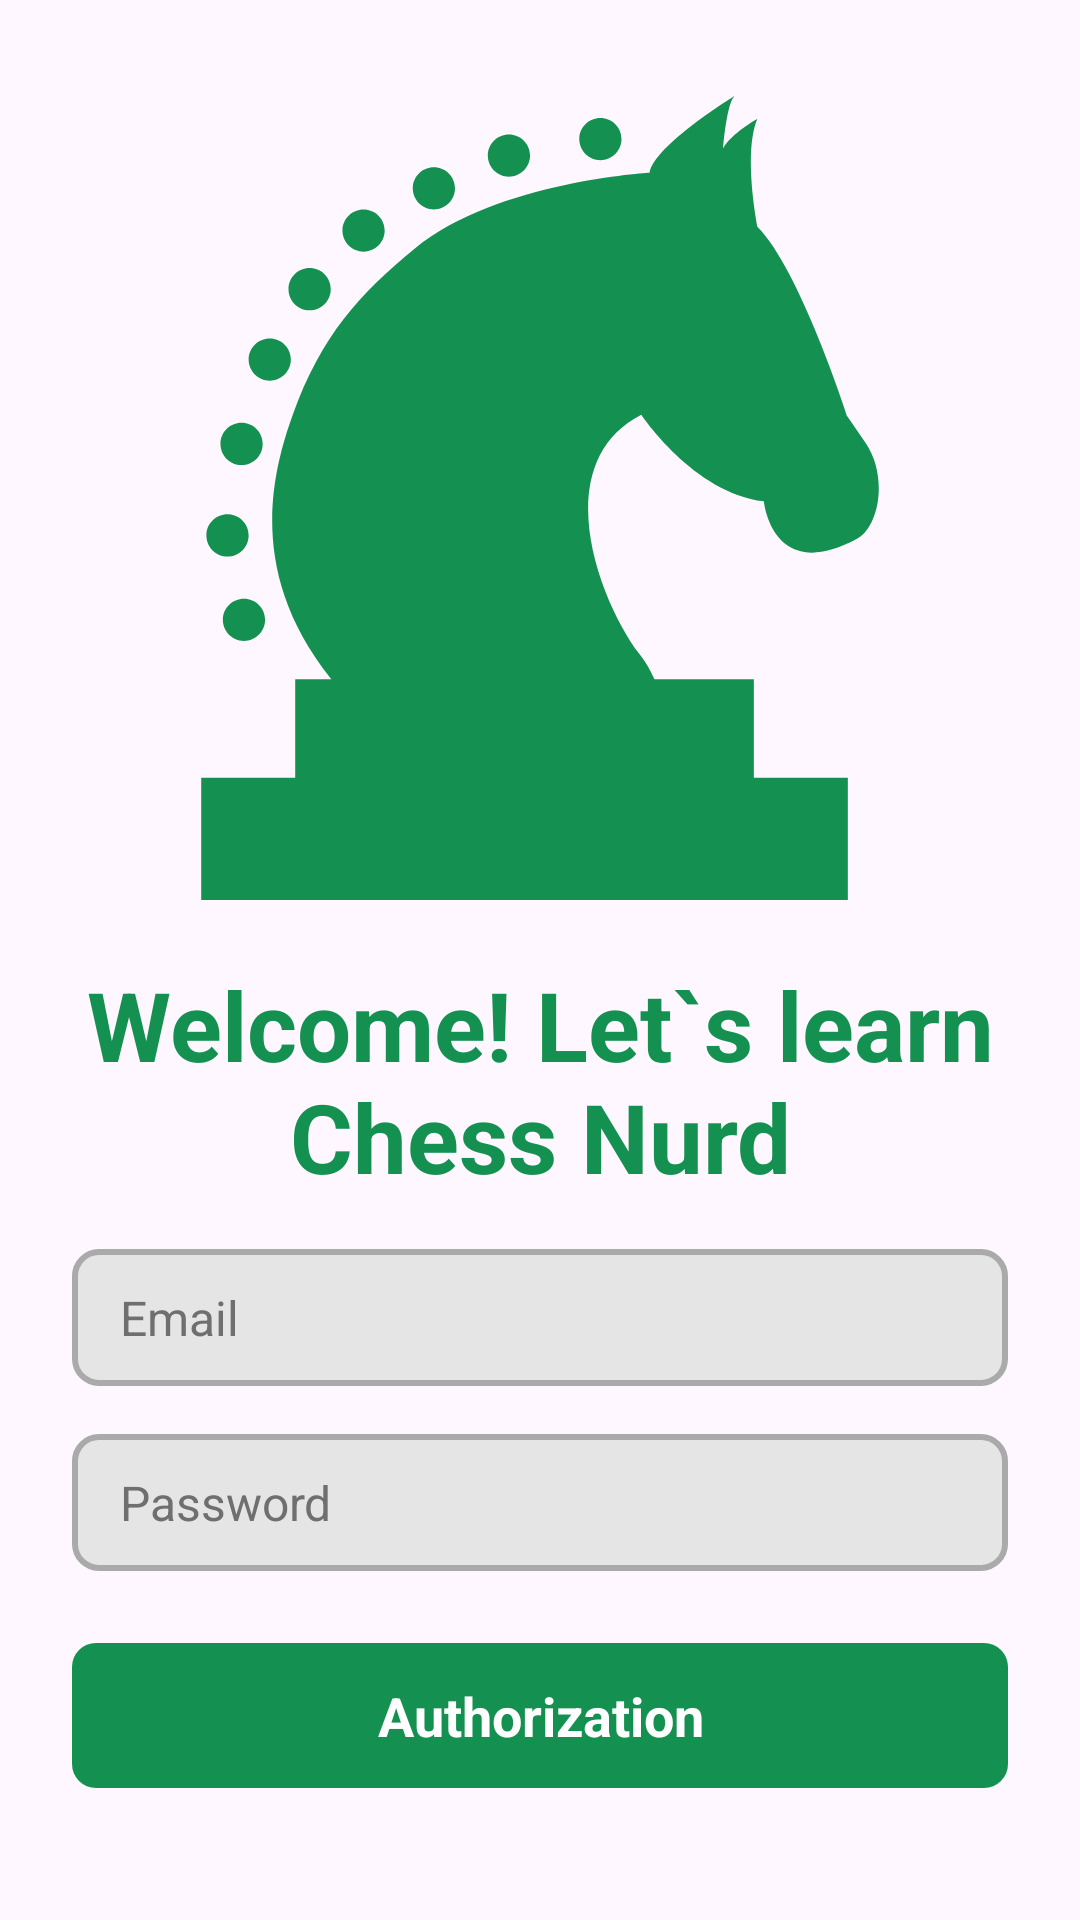

Android layout source for this screen:
<!-- AndroidManifest.xml: application theme Theme.ChessLearning -->
<!-- res/layout/fragment_login.xml -->
<?xml version="1.0" encoding="utf-8"?>
<androidx.constraintlayout.widget.ConstraintLayout xmlns:android="http://schemas.android.com/apk/res/android"
    xmlns:app="http://schemas.android.com/apk/res-auto"
    xmlns:tools="http://schemas.android.com/tools"
    android:layout_width="match_parent"
    android:layout_height="match_parent"
    android:padding="24dp"
    tools:context=".fragments.LoginFragment">

    <ImageView
        android:id="@+id/logoImage"
        android:layout_width="wrap_content"
        android:layout_height="0dp"
        android:layout_marginVertical="8dp"
        android:src="@drawable/logo"
        app:layout_constraintBottom_toTopOf="@+id/guideline2"
        app:layout_constraintEnd_toEndOf="parent"
        app:layout_constraintStart_toStartOf="parent"
        app:layout_constraintTop_toTopOf="parent"
        app:tint="@color/main_color" />

    <TextView
        android:id="@+id/titleText"
        style="@style/TitleText"
        android:layout_width="wrap_content"
        android:layout_height="wrap_content"
        android:layout_marginTop="12dp"
        android:text="@string/welcome"
        android:textAlignment="center"
        app:layout_constraintEnd_toEndOf="parent"
        app:layout_constraintStart_toStartOf="parent"
        app:layout_constraintTop_toBottomOf="@+id/guideline2" />

    <EditText
        android:id="@+id/textLogin"
        style="@style/EditText"
        android:layout_width="0dp"
        android:layout_height="wrap_content"
        android:layout_marginTop="16dp"
        android:hint="@string/email"
        android:inputType="textEmailAddress"
        app:layout_constraintEnd_toEndOf="parent"
        app:layout_constraintStart_toStartOf="parent"
        app:layout_constraintTop_toBottomOf="@+id/titleText" />

    <EditText
        android:id="@+id/textPassword"
        style="@style/EditText"
        android:layout_width="0dp"
        android:layout_height="wrap_content"
        android:layout_marginTop="16dp"
        android:hint="@string/password"
        android:inputType="textPassword"
        app:layout_constraintEnd_toEndOf="parent"
        app:layout_constraintStart_toStartOf="parent"
        app:layout_constraintTop_toBottomOf="@+id/textLogin" />

    <TextView
        android:id="@+id/authorizeButton"
        style="@style/MainButton"
        android:layout_width="0dp"
        android:layout_height="wrap_content"
        android:layout_marginTop="24dp"
        android:text="@string/authorization"
        app:layout_constraintEnd_toEndOf="parent"
        app:layout_constraintStart_toStartOf="parent"
        app:layout_constraintTop_toBottomOf="@+id/textPassword" />

    <androidx.constraintlayout.widget.Guideline
        android:id="@+id/guideline2"
        android:layout_width="wrap_content"
        android:layout_height="wrap_content"
        android:orientation="horizontal"
        app:layout_constraintGuide_percent="0.48" />


    <LinearLayout
        android:layout_width="wrap_content"
        android:layout_height="wrap_content"
        android:layout_gravity="center"
        android:layout_marginTop="24dp"
        android:orientation="horizontal"
        app:layout_constraintEnd_toEndOf="parent"
        app:layout_constraintStart_toStartOf="parent"
        app:layout_constraintTop_toBottomOf="@+id/authorizeButton">

        <TextView
            android:id="@+id/textAuthorization"
            style="@style/AuthorizationText"
            android:layout_width="wrap_content"
            android:layout_height="wrap_content"
            android:text="Don`t have an account?">

        </TextView>

        <View
            android:layout_width="4dp"
            android:layout_height="3dp" />

        <TextView
            android:id="@+id/authorizationButton"
            style="@style/AuthorizationButton"
            android:layout_width="match_parent"
            android:layout_height="wrap_content"
            android:text="@string/sign_up"></TextView>


    </LinearLayout>


</androidx.constraintlayout.widget.ConstraintLayout>
<!-- resources referenced by this layout -->
<resources>
  <color name="main_color">#149150</color>
  <!-- drawable logo: vector/xml drawable (drawable, 2004 chars, omitted) -->
  <string name="authorization">Authorization</string>
  <string name="email">Email</string>
  <string name="password">Password</string>
  <string name="sign_up">Sign Up</string>
  <string name="welcome">Welcome! Let`s learn\nChess Nurd</string>
  <style name="AuthorizationButton" parent="AuthorizationText">
          <item name="android:textColor">@color/main_color</item>
          <item name="android:textStyle">bold</item>
      </style>
  <style name="AuthorizationText" parent="Base.Theme.ChessLearning">
          <item name="android:textAlignment">center</item>
          <item name="android:textColor">@color/hint_color</item>
          <item name="android:textSize">18sp</item>
      </style>
  <style name="EditText" parent="Base.Theme.ChessLearning">
          <item name="android:textColorHint">@color/hint_color</item>
          <item name="android:background">@drawable/edit_text_background</item>
          <item name="android:paddingVertical">12dp</item>
          <item name="android:paddingHorizontal">16dp</item>
          <item name="android:textAlignment">textStart</item>
          <item name="android:textSize">16sp</item>
      </style>
  <style name="MainButton" parent="Base.Theme.ChessLearning">
          <item name="android:background">@drawable/main_button_background</item>
          <item name="android:textAlignment">center</item>
          <item name="android:textAllCaps">false</item>
          <item name="android:textSize">18sp</item>
          <item name="android:textColor">@color/white</item>
          <item name="android:paddingVertical">12dp</item>
          <item name="android:textStyle">bold</item>
      </style>
  <style name="TitleText" parent="Base.Theme.ChessLearning">
          <item name="android:textSize">32sp</item>
          <item name="android:textColor">@color/main_color</item>
          <item name="android:textStyle">bold</item>
      </style>
  <style name="Theme.ChessLearning" parent="Base.Theme.ChessLearning" />
  <style name="Base.Theme.ChessLearning" parent="Theme.Material3.Light.NoActionBar">
          <item name="android:statusBarColor">@color/white</item>
          <item name="android:windowLightStatusBar">true</item>
      </style>
  <color name="hint_color">#6F6F6F</color>
  <!-- drawable edit_text_background (drawable) -->
  <?xml version="1.0" encoding="utf-8"?>
  <shape android:shape="rectangle" xmlns:android="http://schemas.android.com/apk/res/android">
      <corners android:radius="8dp"/>
      <solid android:color="@color/input_background"/>
      <stroke android:color="@color/input_stroke" android:width="2dp"/>
  </shape>
  <!-- drawable main_button_background (drawable) -->
  <?xml version="1.0" encoding="utf-8"?>
  <shape android:shape="rectangle" xmlns:android="http://schemas.android.com/apk/res/android">
      <corners android:radius="8dp"/>
      <solid android:color="@color/main_color"/>
  </shape>
  <color name="white">#FFFFFFFF</color>
  <color name="input_background">#E5E5E5</color>
  <color name="input_stroke">#AAA</color>
</resources>
